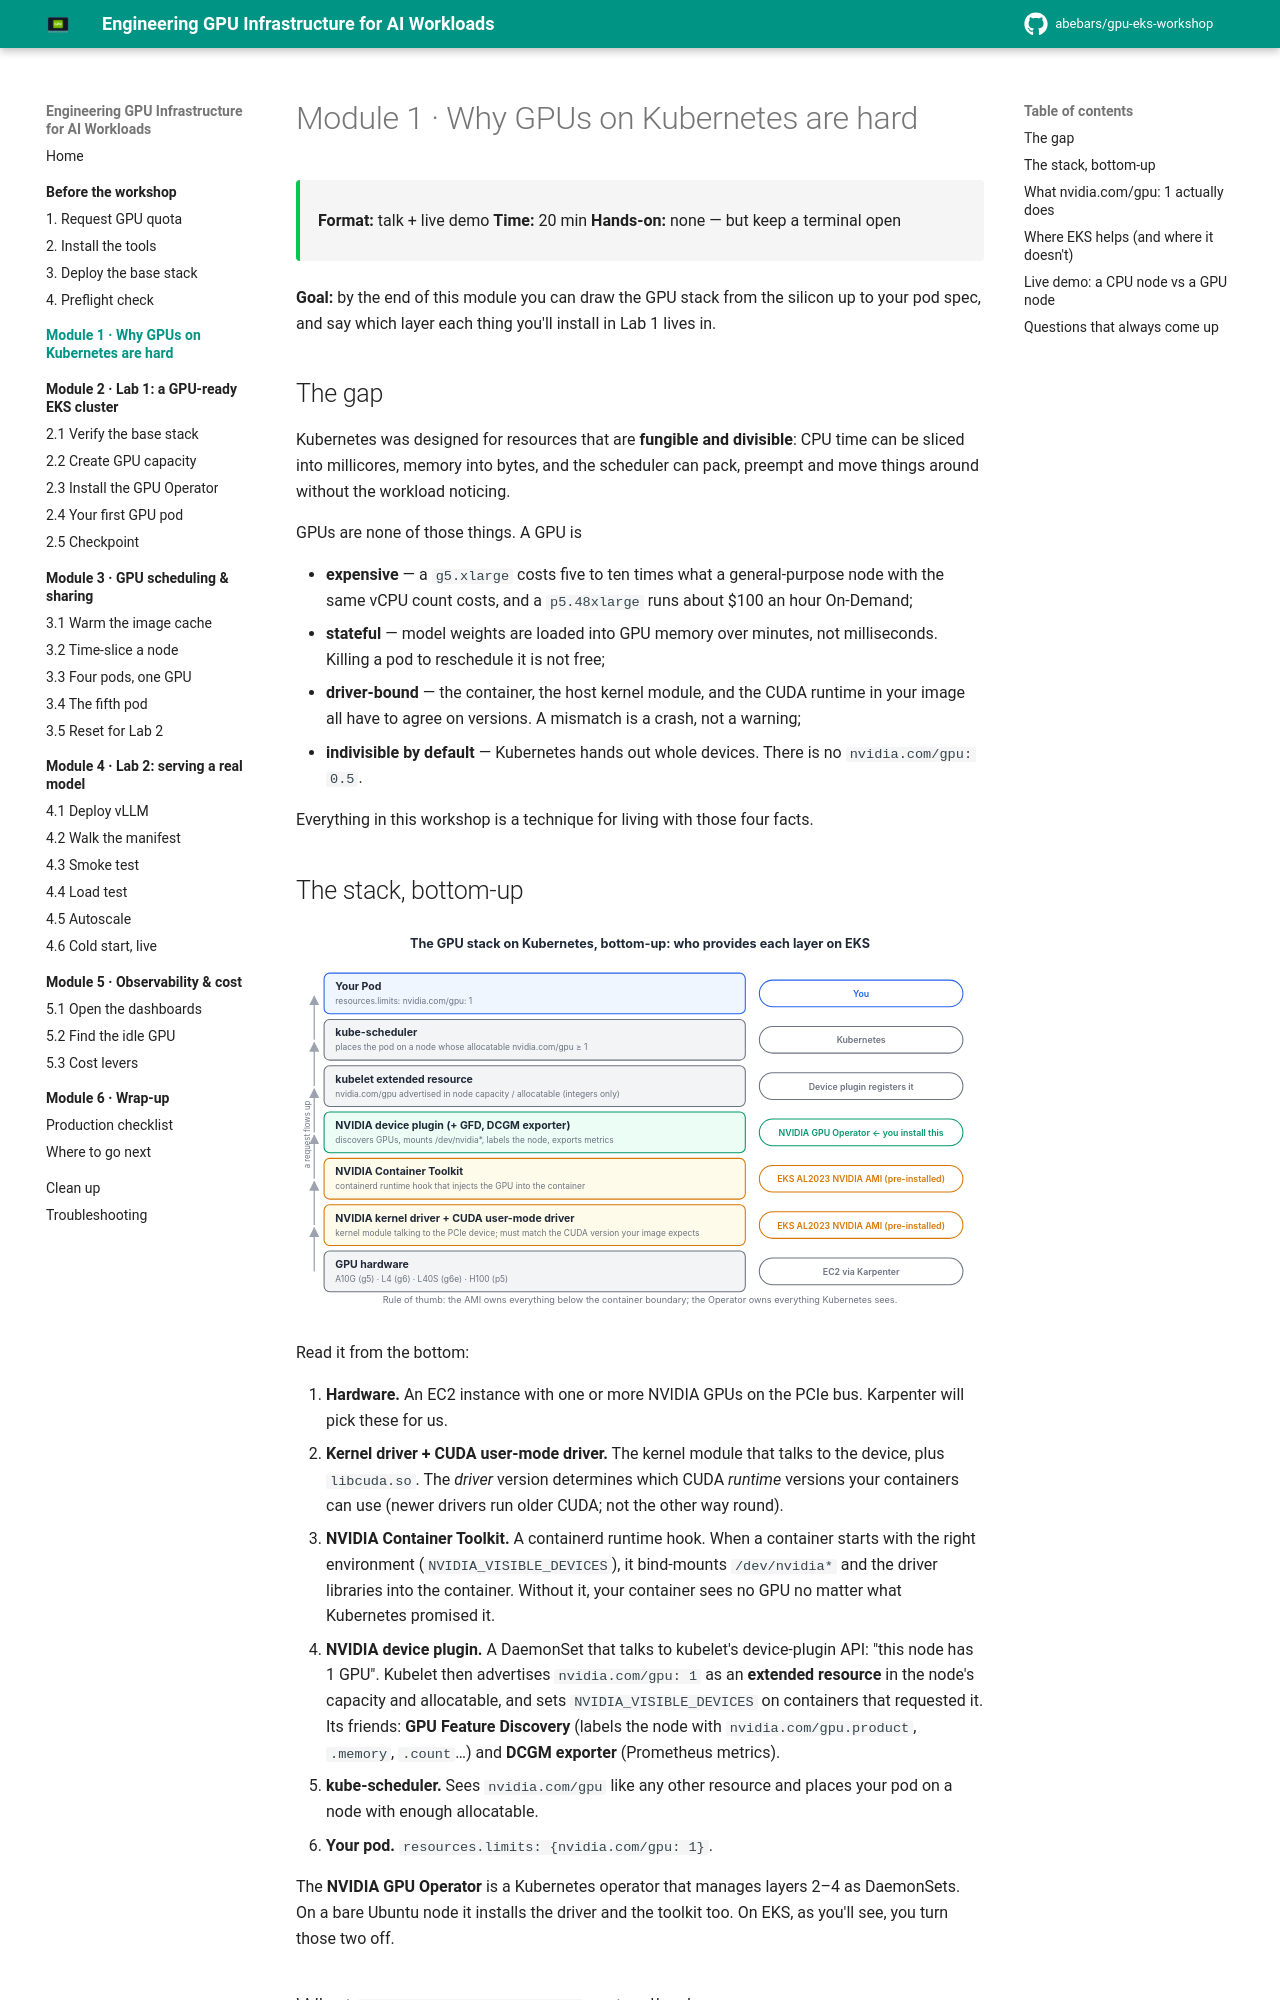

repository: abebars/gpu-eks-workshop · page: 01-why-gpus-are-hard/index.html · generator: mkdocs

# Module 1 · Why GPUs on Kubernetes are hard

<div class="ws-meta" markdown>
<span>**Format:** talk + live demo</span>
<span>**Time:** 20 min</span>
<span>**Hands-on:** none — but keep a terminal open</span>
</div>

**Goal:** by the end of this module you can draw the GPU stack from the silicon up to your pod spec, and say which layer each thing you'll install in Lab 1 lives in.

## The gap

Kubernetes was designed for resources that are **fungible and divisible**: CPU time can be sliced into millicores, memory into bytes, and the scheduler can pack, preempt and move things around without the workload noticing.

GPUs are none of those things. A GPU is

- **expensive** — a `g5.xlarge` costs five to ten times what a general-purpose node with the same vCPU count costs, and a `p5.48xlarge` runs about $100 an hour On-Demand;
- **stateful** — model weights are loaded into GPU memory over minutes, not milliseconds. Killing a pod to reschedule it is not free;
- **driver-bound** — the container, the host kernel module, and the CUDA runtime in your image all have to agree on versions. A mismatch is a crash, not a warning;
- **indivisible by default** — Kubernetes hands out whole devices. There is no `nvidia.com/gpu: 0.5`.

Everything in this workshop is a technique for living with those four facts.

## The stack, bottom-up

![The GPU stack on Kubernetes](../assets/diagrams/gpu-stack.svg)

Read it from the bottom:

1. **Hardware.** An EC2 instance with one or more NVIDIA GPUs on the PCIe bus. Karpenter will pick these for us.
2. **Kernel driver + CUDA user-mode driver.** The kernel module that talks to the device, plus `libcuda.so`. The *driver* version determines which CUDA *runtime* versions your containers can use (newer drivers run older CUDA; not the other way round).
3. **NVIDIA Container Toolkit.** A containerd runtime hook. When a container starts with the right environment (`NVIDIA_VISIBLE_DEVICES`), it bind-mounts `/dev/nvidia*` and the driver libraries into the container. Without it, your container sees no GPU no matter what Kubernetes promised it.
4. **NVIDIA device plugin.** A DaemonSet that talks to kubelet's device-plugin API: "this node has 1 GPU". Kubelet then advertises `nvidia.com/gpu: 1` as an **extended resource** in the node's capacity and allocatable, and sets `NVIDIA_VISIBLE_DEVICES` on containers that requested it. Its friends: **GPU Feature Discovery** (labels the node with `nvidia.com/gpu.product`, `.memory`, `.count`…) and **DCGM exporter** (Prometheus metrics).
5. **kube-scheduler.** Sees `nvidia.com/gpu` like any other resource and places your pod on a node with enough allocatable.
6. **Your pod.** `resources.limits: {nvidia.com/gpu: 1}`.

The **NVIDIA GPU Operator** is a Kubernetes operator that manages layers 2–4 as DaemonSets. On a bare Ubuntu node it installs the driver and the toolkit too. On EKS, as you'll see, you turn those two off.
